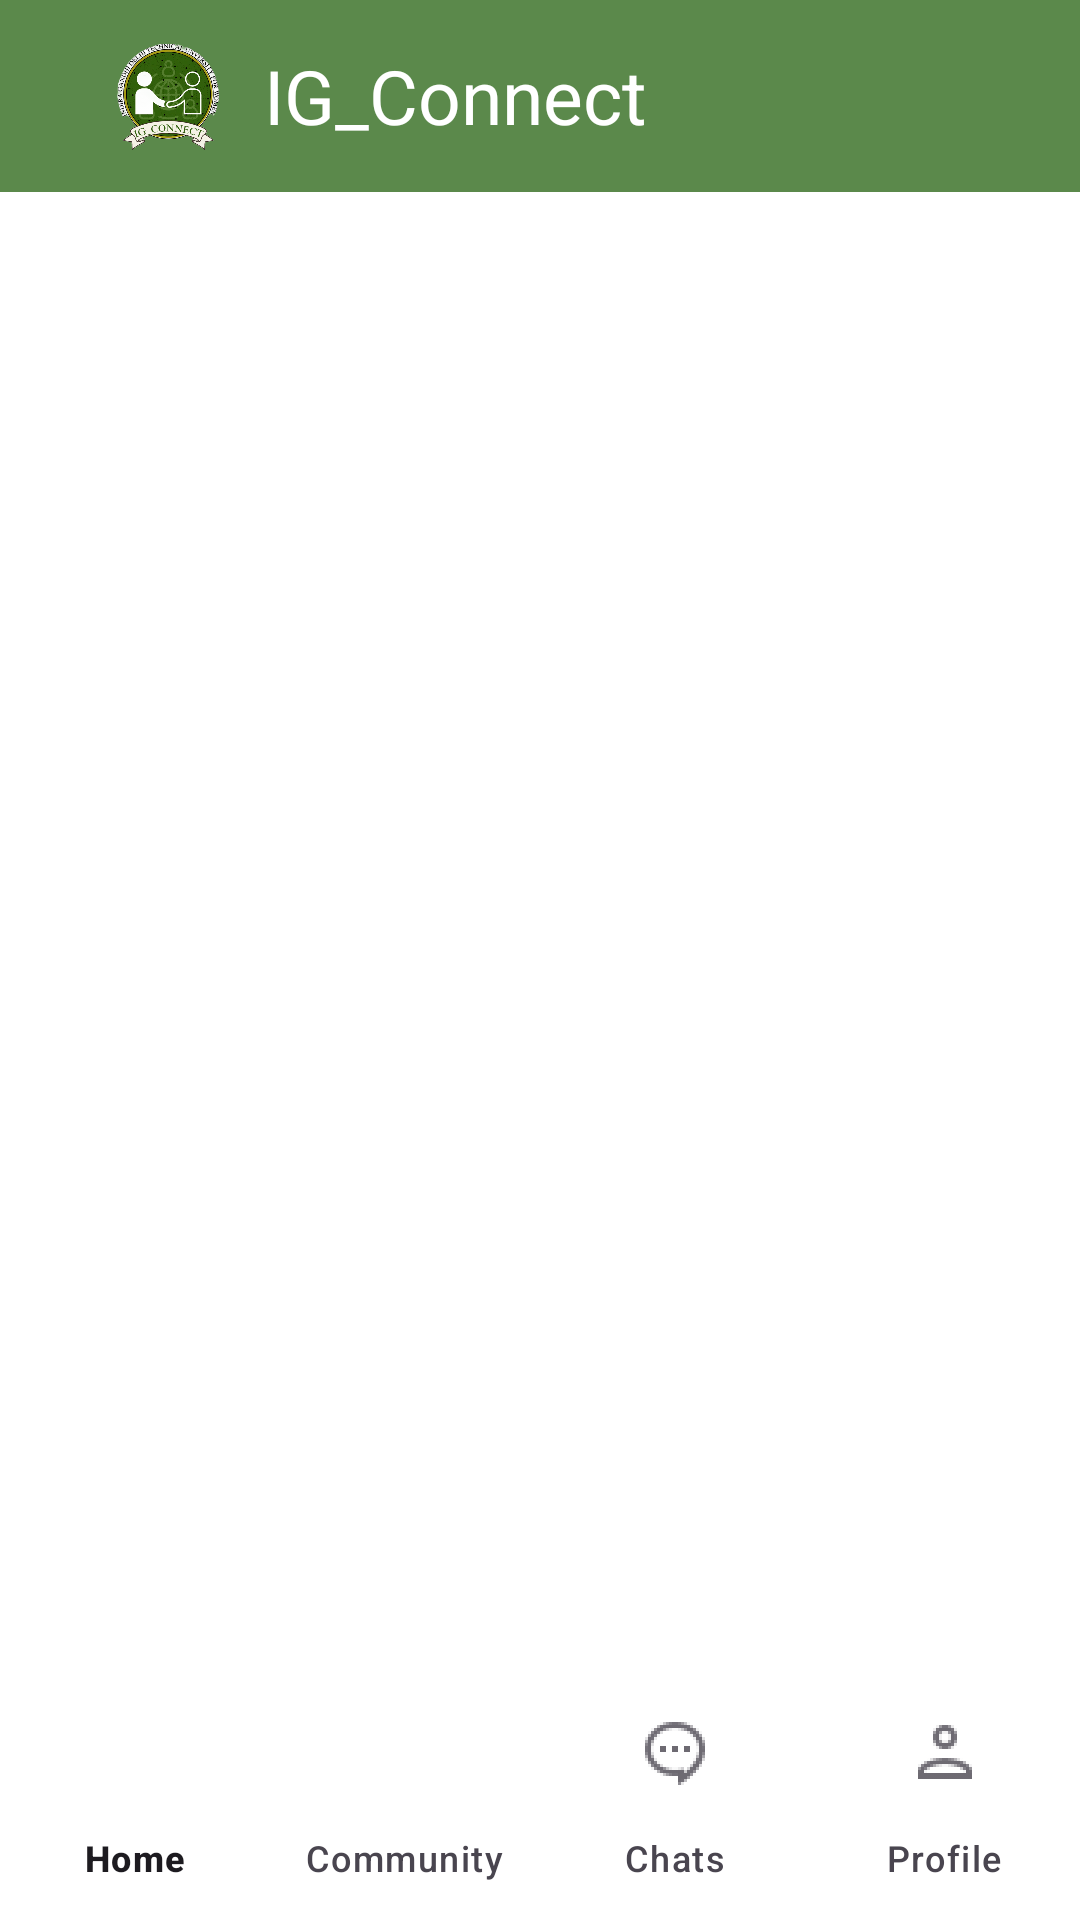

Reconstruct the res/layout file that produces this screen, plus the resources it refers to.
<!-- AndroidManifest.xml: application theme Theme.IG_Connect -->
<!-- res/layout/activity_after_login.xml -->
<androidx.constraintlayout.widget.ConstraintLayout xmlns:android="http://schemas.android.com/apk/res/android"
    xmlns:app="http://schemas.android.com/apk/res-auto"
    xmlns:tools="http://schemas.android.com/tools"
    android:id="@+id/main"
    android:layout_width="match_parent"
    android:layout_height="match_parent"
    android:fitsSystemWindows="true"
    tools:context=".AfterLoginActivity">

    
    <androidx.appcompat.widget.Toolbar
        android:id="@+id/toolbar"
        android:layout_width="0dp"
        android:layout_height="wrap_content"
        android:background="@color/custom_green"
        android:elevation="4dp"
        android:titleTextColor="@android:color/white"
        android:title="IG_Connect"
    android:theme="@style/ThemeOverlay.AppCompat.ActionBar"
    app:popupTheme="@style/ThemeOverlay.AppCompat.Light"
    app:layout_constraintTop_toTopOf="parent"
    app:layout_constraintStart_toStartOf="parent"
    app:layout_constraintEnd_toEndOf="parent">

    
    <LinearLayout
        android:layout_width="wrap_content"
        android:layout_height="wrap_content"
        android:orientation="horizontal"
        android:gravity="start|center_vertical"
        android:paddingStart="16dp">

        
        <ImageView
            android:id="@+id/toolbar_logo"
            android:layout_width="50dp"
        android:layout_height="50dp"
        android:src="@drawable/newapplogo"
        android:layout_marginEnd="6dp"
        android:layout_gravity="center_vertical"

        />

        
        <TextView
            android:id="@+id/toolbar_title"
            android:layout_width="wrap_content"
            android:layout_height="wrap_content"
            android:text="IG_Connect"
        android:textSize="25sp"
        android:textColor="@android:color/white"

        android:layout_gravity="center_vertical" />
    </LinearLayout>

</androidx.appcompat.widget.Toolbar>

<FrameLayout
android:id="@+id/fragment_container"
android:layout_width="0dp"
android:layout_height="690dp"
app:layout_constraintTop_toBottomOf="@id/toolbar"
app:layout_constraintBottom_toTopOf="@id/bottom_navigation"
app:layout_constraintStart_toStartOf="parent"
app:layout_constraintEnd_toEndOf="parent"
android:layout_marginTop="8dp"
android:paddingTop="8dp"
android:paddingLeft="16dp"
android:background="@color/white"
android:paddingRight="16dp" />

    
<com.google.android.material.bottomnavigation.BottomNavigationView
android:id="@+id/bottom_navigation"
android:layout_width="0dp"
android:layout_height="wrap_content"
android:background="@color/blue"
android:paddingBottom="0dp"
app:itemBackground="@color/white"
app:labelVisibilityMode="labeled"
app:menu="@menu/bottom_menu"
app:layout_constraintBottom_toBottomOf="parent"
app:layout_constraintStart_toStartOf="parent"
app:layout_constraintEnd_toEndOf="parent" />

    </androidx.constraintlayout.widget.ConstraintLayout>

    

    




















































<!-- resources referenced by this layout -->
<resources>
  <color name="blue">#85DAFF</color>
  <color name="custom_green">#5b894b</color>
  <color name="white">#FFFFFF</color>
  <!-- drawable newapplogo: png bitmap (drawable, 149261 bytes) -->
  <style name="Theme.IG_Connect" parent="Base.Theme.IG_Connect" />
  <style name="Base.Theme.IG_Connect" parent="Theme.Material3.Light.NoActionBar">
          <item name="colorPrimary">@color/blue</item>
          <item name="colorPrimaryVariant">@color/blue</item>
          <item name="android:statusBarColor">@color/blue</item>
      </style>
</resources>
